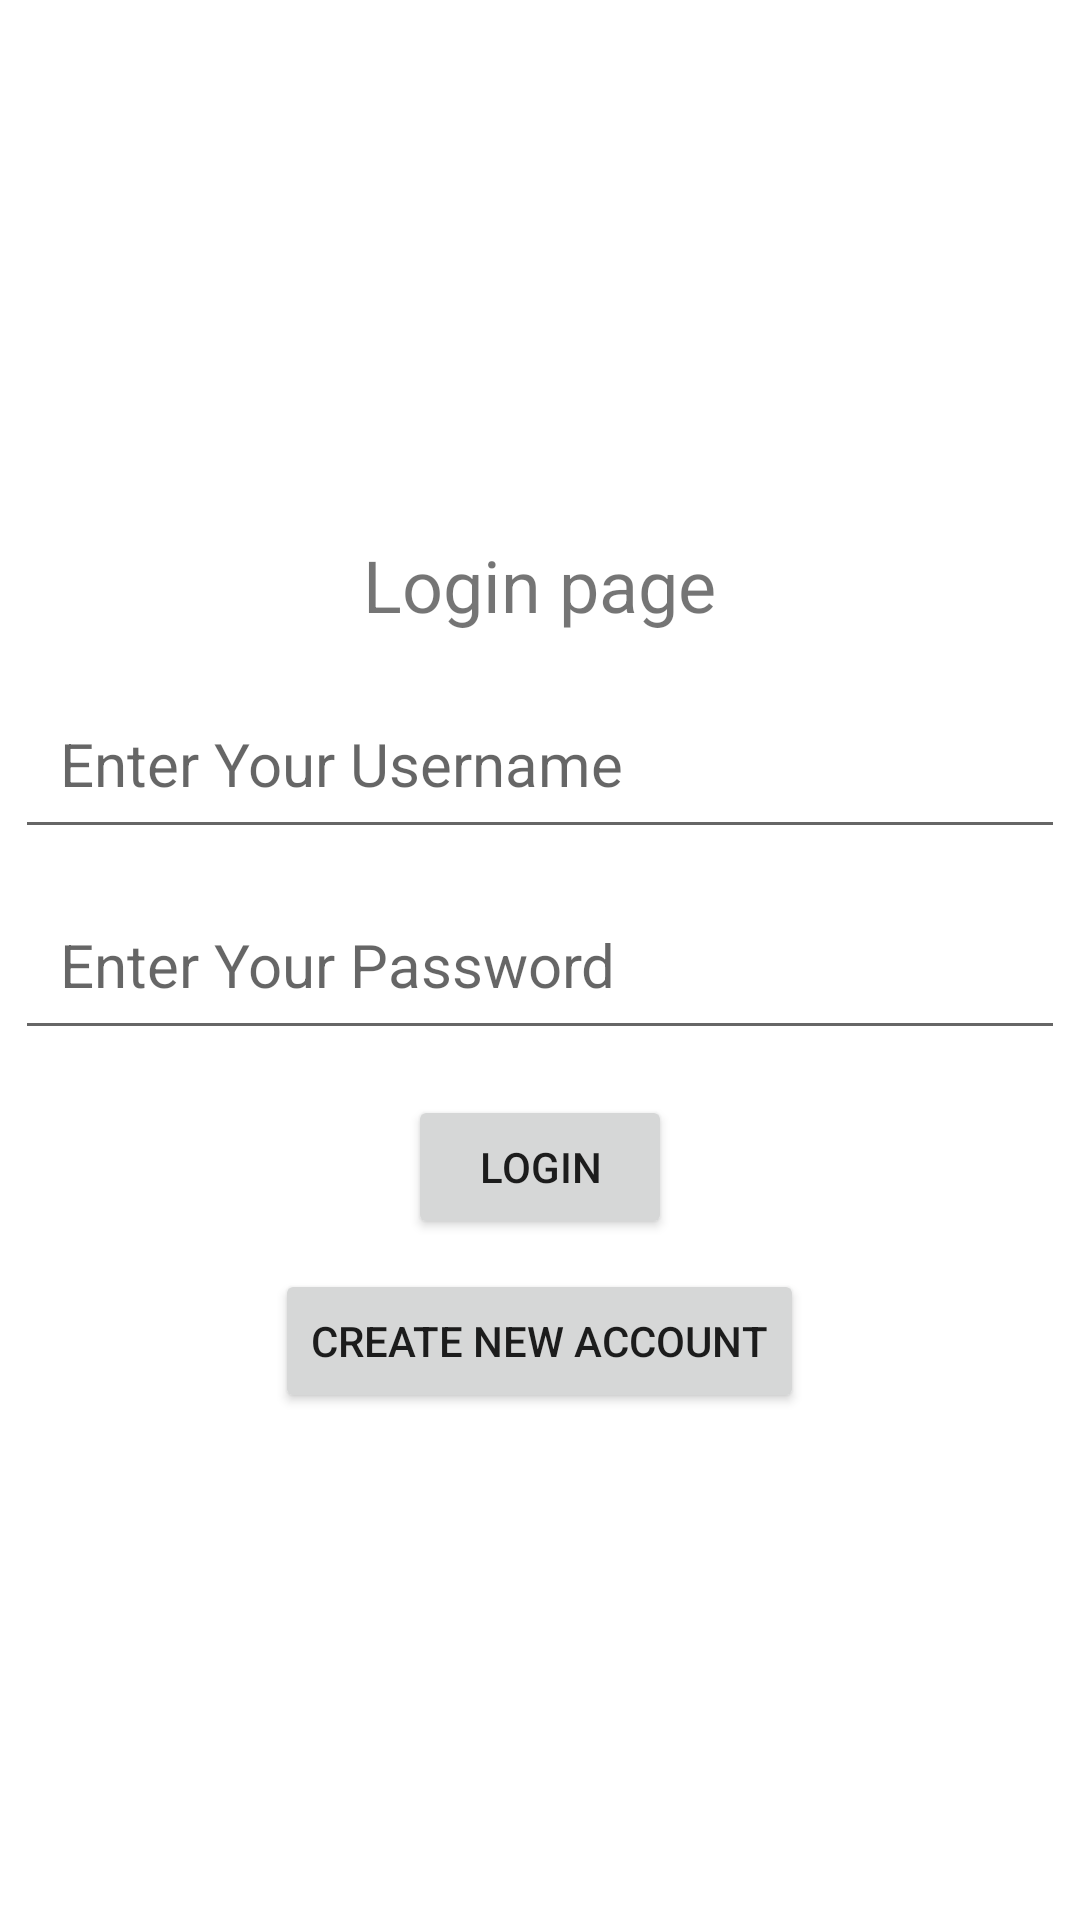

Reconstruct the res/layout file that produces this screen, plus the resources it refers to.
<!-- AndroidManifest.xml: application theme Theme.MedicineManagement -->
<!-- res/layout/activity_main.xml -->
<?xml version="1.0" encoding="utf-8"?>
<LinearLayout xmlns:android="http://schemas.android.com/apk/res/android"
    xmlns:app="http://schemas.android.com/apk/res-auto"
    xmlns:tools="http://schemas.android.com/tools"
    android:layout_width="match_parent"
    android:layout_height="match_parent"
    android:orientation="vertical"
    android:gravity="center"
    tools:context=".MainActivity">
<LinearLayout
    android:layout_width="match_parent"
    android:layout_height="wrap_content"
    android:gravity="center">
    <TextView
        android:layout_width="wrap_content"
        android:layout_height="wrap_content"
        android:text="Login page"
        android:textSize="24sp"
        android:layout_margin="10dp"
        android:layout_gravity="center"

        />
</LinearLayout>
   <LinearLayout
       android:layout_width="match_parent"
       android:layout_height="wrap_content"
       android:orientation="vertical"
       >
        <EditText
            android:id="@+id/username"
            android:layout_width="match_parent"
            android:layout_height="wrap_content"
            android:padding="15dp"
            android:layout_margin="5dp"
            android:hint="Enter Your Username"
            android:inputType="text"
            android:textSize="20sp"
            />
       <EditText
           android:id="@+id/password"
           android:layout_width="match_parent"
           android:layout_height="wrap_content"
           android:padding="15dp"
           android:layout_margin="5dp"
           android:hint="Enter Your Password"
           android:textSize="20sp"
           android:inputType="textPassword"/>

   </LinearLayout>
    <LinearLayout
        android:layout_width="wrap_content"
        android:layout_height="wrap_content"
        android:layout_gravity="center"
        android:orientation="vertical"
        android:layout_margin="10dp">
        <Button
            android:id="@+id/login"
            android:layout_width="wrap_content"
            android:layout_height="wrap_content"
            android:text="Login"
            />


    </LinearLayout>
    <LinearLayout
        android:layout_width="wrap_content"
        android:layout_height="wrap_content">
        <Button
            android:id="@+id/createAccount"
            android:layout_width="wrap_content"
            android:layout_height="wrap_content"
            android:text="Create new account"/>
    </LinearLayout>

</LinearLayout>
<!-- resources referenced by this layout -->
<resources>
  <style name="Theme.MedicineManagement" parent="Theme.MaterialComponents.DayNight.DarkActionBar">
          
          <item name="colorPrimary">@color/purple_500</item>
          <item name="colorPrimaryVariant">@color/purple_700</item>
          <item name="colorOnPrimary">@color/white</item>
          
          <item name="colorSecondary">@color/teal_200</item>
          <item name="colorSecondaryVariant">@color/teal_700</item>
          <item name="colorOnSecondary">@color/black</item>
          
          <item name="android:statusBarColor" tools:targetApi="l">?attr/colorPrimaryVariant</item>
          
      </style>
  <!-- not gathered from this repository: default colours our renderer supplied (Android Studio template values) -->
  <color name="purple_500">#FF6200EE</color>
  <color name="purple_700">#FF3700B3</color>
  <color name="teal_200">#FF03DAC5</color>
  <color name="teal_700">#FF018786</color>
  <color name="black">#FF000000</color>
  <color name="white">#FFFFFFFF</color>
</resources>
